Run: headless pygame with SDL's dummy video driver; simulated clock (each Clock.tick advances the game by its frame time, no real sleeping); random seed 0; keys injected as events and as key.get_pressed() state; no mouse input.
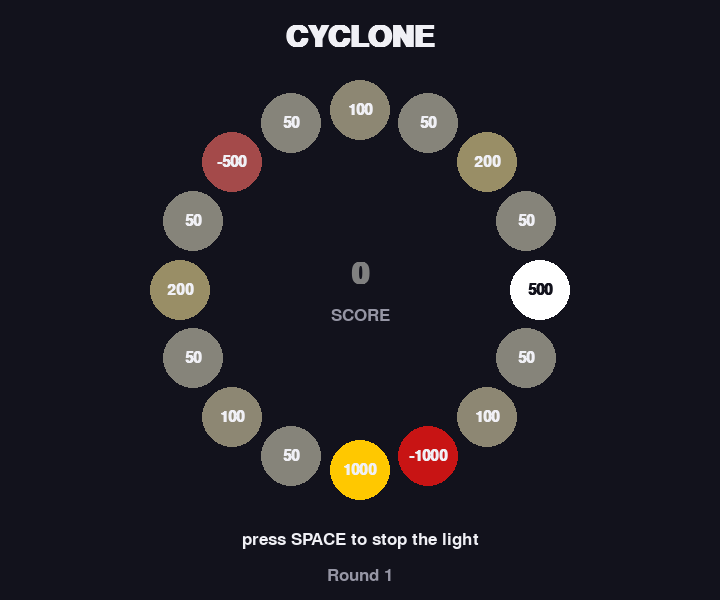
Frame 1 of 4 · flips 1–60 · no input
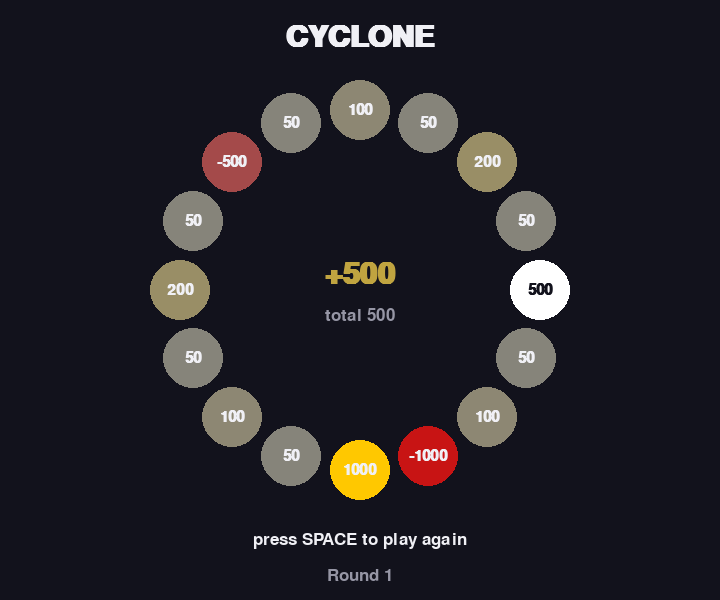
Frame 2 of 4 · flips 61–180 · tapped SPACE, RETURN · held RIGHT (→), D
Frame 3 of 4 · flips 181–300 · held DOWN (↓), S · screen unchanged from frame 2, image omitted
Frame 4 of 4 · flips 301–420 · held LEFT (←), A, UP (↑), W · screen unchanged from frame 3, image omitted

The pygame program that drew these frames:

""" 3.x - CYCLONE

This is that classic "stop the light on the jackpot" arcade game, written in python.
This is your chance to mess around and have fun!


IDEAS
- Remove all the bad prizes
- Remove all the good prizes
- Make the cursor move faster / slower
- Add more prizes
- Change the background / prize colors
- Make the circles bigger / smaller

- Make an additional cursor that spins slower than the first one
- If you press "r", the score and round count reset
- If you press "x", all the prize values are randomized
- If you press "a", a new random prize is added
- If you press "d", a prize is deleted
- Add a "danger prize" - if that one is hit, show a "game over" screen
- Make the cursor change speed randomly
- Make the cursor speed depend on its position or speed up / slow down over time
- Use the arrow keys to change cursor speed
- If you hit the highest prize 3 times in a row, show a "you win" screen
- Tell the player to get a life if they play more than 10 rounds

"""

import pygame
import math
import random # to get a random integer between x and y, use random.randint(x, y)

# -- Settings --
PRIZES = [100, 50, 200, 50, 500, 50, 100, -1000, 1000, 50, 100, 50, 200, 50, -500, 50]

SCREEN_WIDTH = 720
SCREEN_HEIGHT = 600

FRAMES_PER_STEP = 3
FPS = 60

CENTER_X = 360        # the middle of the ring
CENTER_Y = 290
RING_RADIUS = 180     # how far the cells sit from the middle
CELL_RADIUS = 30      # how big each cell is

# Colors (red, green, blue)
BACKGROUND = (18, 18, 28)
LIT_COLOR = (255, 255, 255)
TEXT_COLOR = (240, 240, 245)
DIM_TEXT_COLOR = (150, 150, 165)


# -- Setup --
pygame.init()
screen = pygame.display.set_mode((SCREEN_WIDTH, SCREEN_HEIGHT))
pygame.display.set_caption("Cyclone")
clock = pygame.time.Clock()
bigFont = pygame.font.SysFont("arial", 44, bold=True)
font = pygame.font.SysFont("arial", 26)
smallFont = pygame.font.SysFont("arial", 22, bold=True)

# -- Define function for mapping prize values to colors --
def get_color(value):
    gray = (128, 128, 128)
    red = (200, 20, 20)
    gold = (255, 200, 0) 

    if value < -1000:
        value = -1000
    if value > 1000:
        value = 1000

    if value < 0:
        target = red
    else:
        target = gold

    amount = abs(value) / 1000

    r = gray[0] + (target[0] - gray[0]) * amount
    g = gray[1] + (target[1] - gray[1]) * amount
    b = gray[2] + (target[2] - gray[2]) * amount
    return (round(r), round(g), round(b))


# -- Define functions for drawing stuff on the screen --
def get_screen_position_of_cell(index):
    sliceAngle = (2 * math.pi) / len(PRIZES)
    angle = (index * sliceAngle) - (math.pi / 2)   # start at the top of the ring
    x = CENTER_X + (RING_RADIUS * math.cos(angle))
    y = CENTER_Y + (RING_RADIUS * math.sin(angle))
    return int(x), int(y)

def draw_cell(index, isLit):
    prize = PRIZES[index]
    cellX, cellY = get_screen_position_of_cell(index)

    # pick the color
    color = get_color(prize)

    if isLit:
        color = LIT_COLOR

    pygame.draw.circle(screen, color, (cellX, cellY), CELL_RADIUS)

    # the prize number, centered inside the circle
    if isLit:
        label = smallFont.render(str(prize), True, BACKGROUND)
    else:
        label = smallFont.render(str(prize), True, TEXT_COLOR)
    labelRect = label.get_rect()
    labelRect.center = (cellX, cellY)
    screen.blit(label, labelRect)

def draw_ring(pointer):
    for index in range(len(PRIZES)):
        if index == pointer:
            draw_cell(index, True)
        else:
            draw_cell(index, False)


def draw_centered_text(message, y, whichFont, color):
    label = whichFont.render(message, True, color)
    labelRect = label.get_rect()
    labelRect.center = (SCREEN_WIDTH / 2, y)
    screen.blit(label, labelRect)

def is_space_pressed():
    for event in pygame.event.get():
        if event.type == pygame.KEYDOWN and event.key == pygame.K_SPACE:
            return True
    return False


# -- Game state --
pointer = 0          # which cell is lit right now
cursor_moving = True      # is the light moving?
lastPrize = 0        # what the player won on the most recent round
totalScore = 0       # accumulation of all the prizes won over all rounds
roundNumber = 1      # round number
frameCount = 0       # keeps track of how many frames have passed

def draw_game():
    screen.fill(BACKGROUND)
    draw_ring(pointer)
    
    draw_centered_text("CYCLONE", 38, bigFont, TEXT_COLOR)
    
    # the middle of the ring: score, or the prize just won
    if cursor_moving:
        draw_centered_text(str(totalScore), CENTER_Y - 15, bigFont, get_color(totalScore))
        draw_centered_text("SCORE", CENTER_Y + 25, font, DIM_TEXT_COLOR)
    else:
        draw_centered_text(f"{lastPrize:+}", CENTER_Y - 15, bigFont, get_color(lastPrize))
        draw_centered_text("total " + str(totalScore), CENTER_Y + 25, font, DIM_TEXT_COLOR)
    
    if cursor_moving:
        draw_centered_text("press SPACE to stop the light", 540, font, TEXT_COLOR)
    else:
        draw_centered_text("press SPACE to play again", 540, font, TEXT_COLOR)
    
    draw_centered_text("Round " + str(roundNumber), 575, font, DIM_TEXT_COLOR)
    
    pygame.display.flip()

# MAIN GAME LOOP - runs continuously
while True:

    ### Main game logic ###
    frameCount = frameCount + 1
    if cursor_moving and frameCount % FRAMES_PER_STEP == 0: # If x % y == 0, then x is divisible by y
        pointer = (pointer + 1) % len(PRIZES)

    spacePressed = is_space_pressed()
    if spacePressed and cursor_moving:
        cursor_moving = False
        lastPrize = PRIZES[pointer]
        totalScore = totalScore + lastPrize
    elif spacePressed and not cursor_moving:
        cursor_moving = True
        roundNumber = roundNumber + 1


    ### Draw to the screen ###
    screen.fill(BACKGROUND)
    draw_ring(pointer)
    draw_centered_text("CYCLONE", 38, bigFont, TEXT_COLOR)
    
    if cursor_moving:
        draw_centered_text(str(totalScore), CENTER_Y - 15, bigFont, get_color(totalScore))
        draw_centered_text("SCORE", CENTER_Y + 25, font, DIM_TEXT_COLOR)
    else:
        draw_centered_text(f"{lastPrize:+}", CENTER_Y - 15, bigFont, get_color(lastPrize))
        draw_centered_text("total " + str(totalScore), CENTER_Y + 25, font, DIM_TEXT_COLOR)
    
    if cursor_moving:
        draw_centered_text("press SPACE to stop the light", 540, font, TEXT_COLOR)
    else:
        draw_centered_text("press SPACE to play again", 540, font, TEXT_COLOR)
    
    draw_centered_text("Round " + str(roundNumber), 575, font, DIM_TEXT_COLOR)

    ### Render everything and advance time at a steady framerate ###
    pygame.display.flip()
    clock.tick(60)

pygame.quit()
